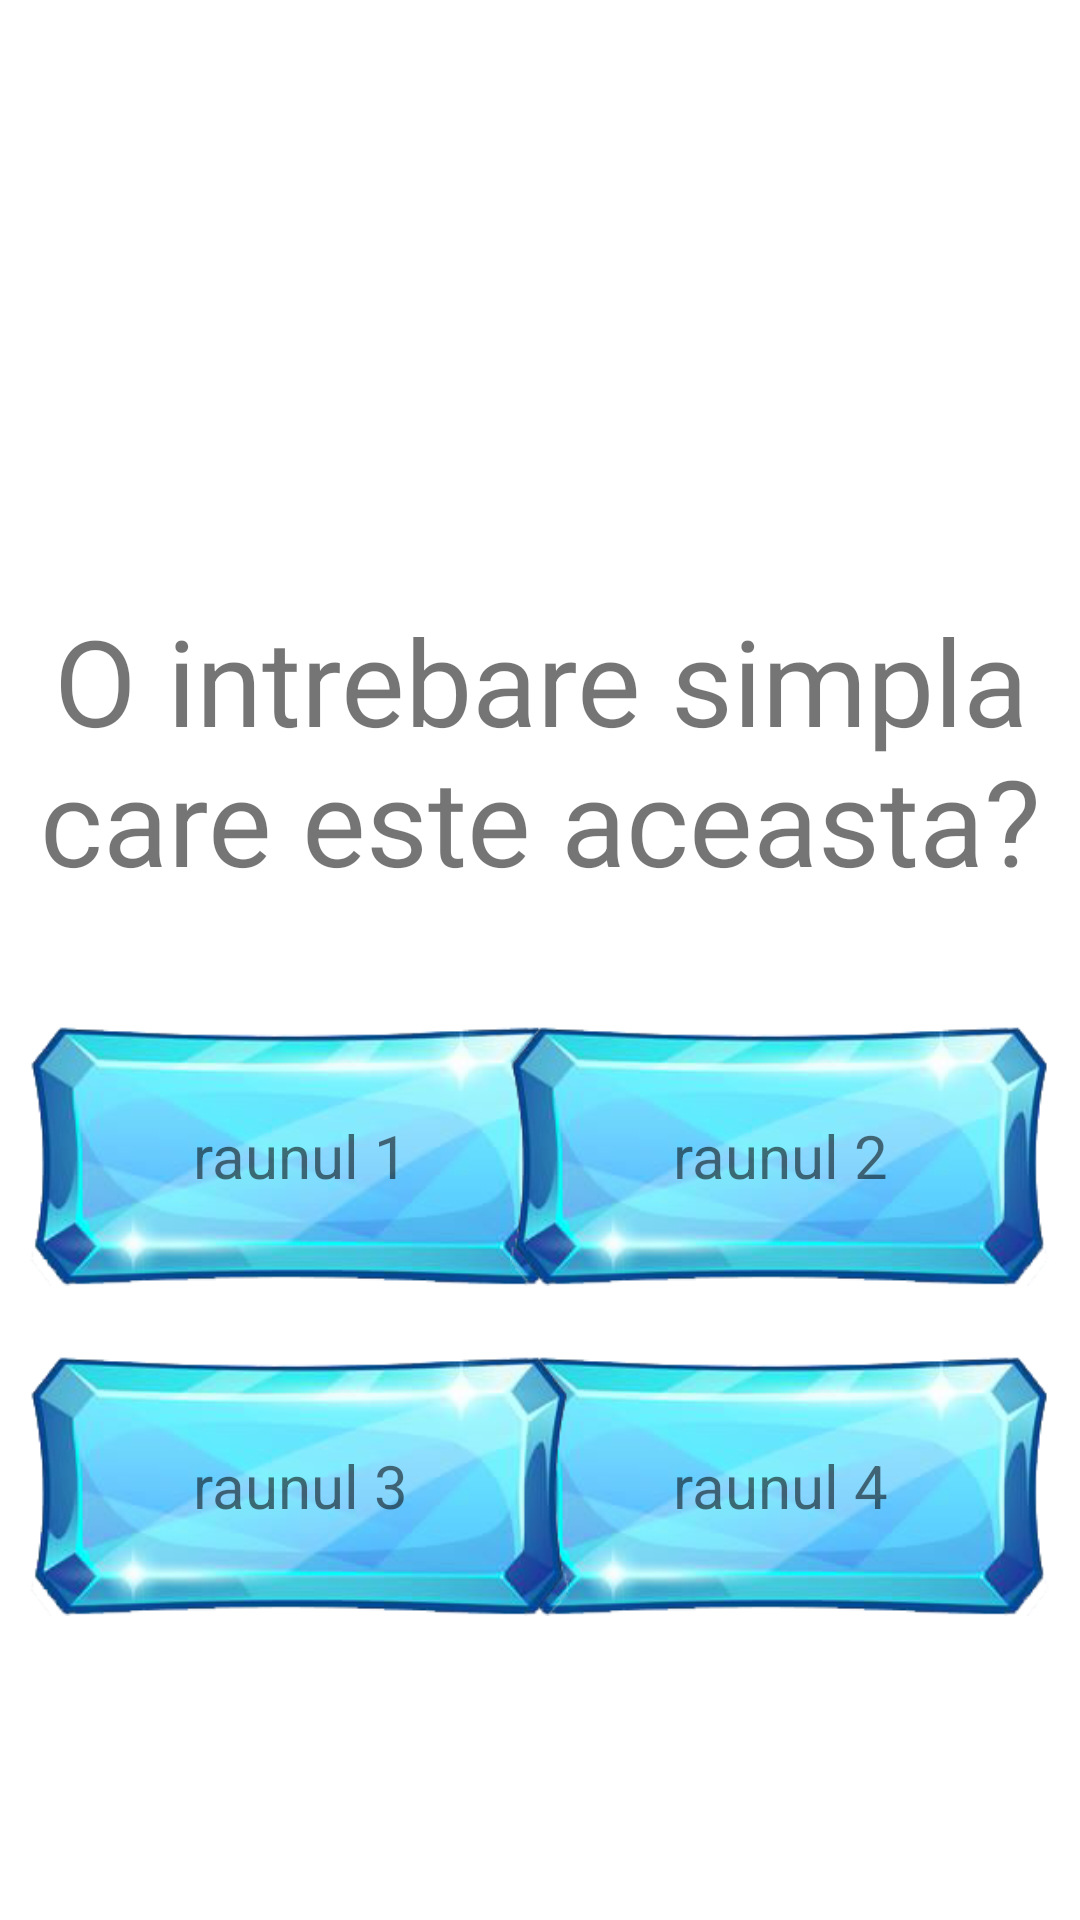

Layout XML and referenced resources for this Android screen:
<!-- AndroidManifest.xml: application theme Theme.IQGame -->
<!-- res/layout/maket_personal_question.xml -->
<?xml version="1.0" encoding="utf-8"?>
<androidx.constraintlayout.widget.ConstraintLayout xmlns:android="http://schemas.android.com/apk/res/android"
    xmlns:app="http://schemas.android.com/apk/res-auto"
    xmlns:tools="http://schemas.android.com/tools"
    android:id="@+id/maket_question_layout"
    android:layout_width="match_parent"
    android:layout_height="match_parent">

    <TextView
        android:layout_marginTop="200dp"
        android:id="@+id/tq"
        android:layout_width="match_parent"
        android:layout_height="100dp"
        android:layout_marginStart="8dp"
        android:layout_marginEnd="8dp"
        android:autoSizeMaxTextSize="50sp"
        android:autoSizeTextType="uniform"
        android:text="O intrebare simpla care este aceasta?"
        android:textAlignment="center"
        app:layout_constraintEnd_toEndOf="parent"
        app:layout_constraintHorizontal_bias="0.0"
        app:layout_constraintStart_toStartOf="parent"
        app:layout_constraintTop_toTopOf="parent" />

    <ImageView
        android:id="@+id/i1"
        android:layout_width="180dp"
        android:layout_height="90dp"
        android:layout_marginStart="10dp"
        android:layout_marginTop="40dp"
        android:src="@drawable/btn_select_knw"
        app:layout_constraintStart_toStartOf="parent"
        app:layout_constraintTop_toBottomOf="@+id/tq" />

    <ImageView
        android:id="@+id/i2"
        android:layout_width="180dp"
        android:layout_height="90dp"
        android:layout_marginTop="40dp"
        android:layout_marginEnd="10dp"
        android:src="@drawable/btn_select_knw"
        app:layout_constraintEnd_toEndOf="parent"
        app:layout_constraintTop_toBottomOf="@+id/tq" />

    <ImageView
        android:id="@+id/i4"
        android:layout_width="180dp"
        android:layout_height="90dp"
        android:layout_marginTop="20dp"
        android:layout_marginEnd="10dp"
        android:src="@drawable/btn_select_knw"
        app:layout_constraintEnd_toEndOf="parent"
        app:layout_constraintTop_toBottomOf="@+id/i2" />

    <ImageView
        android:id="@+id/i3"
        android:layout_width="180dp"
        android:layout_height="90dp"
        android:layout_marginStart="10dp"
        android:layout_marginTop="20dp"
        android:src="@drawable/btn_select_knw"
        app:layout_constraintStart_toStartOf="parent"
        app:layout_constraintTop_toBottomOf="@+id/i1" />

    <TextView
        android:id="@+id/t1"
        android:layout_width="wrap_content"
        android:layout_height="wrap_content"
        android:layout_margin="5dp"
        android:text="raunul 1"
        android:textSize="20sp"
        app:layout_constraintBottom_toBottomOf="@+id/i1"
        app:layout_constraintEnd_toEndOf="@+id/i1"
        app:layout_constraintStart_toStartOf="@+id/i1"
        app:layout_constraintTop_toTopOf="@+id/i1" />

    <TextView
        android:id="@+id/t2"
        android:layout_width="wrap_content"
        android:layout_height="wrap_content"
        android:layout_margin="5dp"
        android:text="raunul 2"
        android:textSize="20sp"
        app:layout_constraintBottom_toBottomOf="@+id/i2"
        app:layout_constraintEnd_toEndOf="@+id/i2"
        app:layout_constraintStart_toStartOf="@+id/i2"
        app:layout_constraintTop_toTopOf="@+id/i2" />

    <TextView
        android:id="@+id/t3"
        android:layout_width="wrap_content"
        android:layout_height="wrap_content"
        android:layout_margin="5dp"
        android:text="raunul 3"
        android:textSize="20sp"
        app:layout_constraintBottom_toBottomOf="@+id/i3"
        app:layout_constraintEnd_toEndOf="@+id/i3"
        app:layout_constraintStart_toStartOf="@+id/i3"
        app:layout_constraintTop_toTopOf="@+id/i3" />

    <TextView
        android:id="@+id/t4"
        android:layout_width="wrap_content"
        android:layout_height="wrap_content"
        android:layout_margin="5dp"
        android:text="raunul 4"
        android:textSize="20sp"
        app:layout_constraintBottom_toBottomOf="@+id/i4"
        app:layout_constraintEnd_toEndOf="@+id/i4"
        app:layout_constraintStart_toStartOf="@+id/i4"
        app:layout_constraintTop_toTopOf="@+id/i4" />

    <ImageView
        android:id="@+id/r1"
        android:layout_width="180dp"
        android:layout_height="90dp"
        android:src="@drawable/btn_select_knw_incorect"
        android:visibility="gone"
        app:layout_constraintBottom_toBottomOf="@+id/i1"
        app:layout_constraintEnd_toEndOf="@+id/i1"
        app:layout_constraintStart_toStartOf="@+id/i1"
        app:layout_constraintTop_toTopOf="@+id/i1" />

    <ImageView
        android:id="@+id/v1"
        android:layout_width="180dp"
        android:layout_height="90dp"
        android:src="@drawable/btn_select_knw_corect"
        android:visibility="gone"
        app:layout_constraintBottom_toBottomOf="@+id/i1"
        app:layout_constraintEnd_toEndOf="@+id/i1"
        app:layout_constraintStart_toStartOf="@+id/i1"
        app:layout_constraintTop_toTopOf="@+id/i1" />

    <ImageView
        android:id="@+id/r2"
        android:layout_width="180dp"
        android:layout_height="90dp"
        android:src="@drawable/btn_select_knw_incorect"
        android:visibility="gone"
        app:layout_constraintBottom_toBottomOf="@+id/i2"
        app:layout_constraintEnd_toEndOf="@+id/i2"
        app:layout_constraintStart_toStartOf="@+id/i2"
        app:layout_constraintTop_toTopOf="@+id/i2" />

    <ImageView
        android:id="@+id/v2"
        android:layout_width="180dp"
        android:layout_height="90dp"
        android:src="@drawable/btn_select_knw_corect"
        android:visibility="gone"
        app:layout_constraintBottom_toBottomOf="@+id/i2"
        app:layout_constraintEnd_toEndOf="@+id/i2"
        app:layout_constraintStart_toStartOf="@+id/i2"
        app:layout_constraintTop_toTopOf="@+id/i2" />

    <ImageView
        android:id="@+id/r3"
        android:layout_width="180dp"
        android:layout_height="90dp"
        android:src="@drawable/btn_select_knw_incorect"
        android:visibility="gone"
        app:layout_constraintBottom_toBottomOf="@+id/i3"
        app:layout_constraintEnd_toEndOf="@+id/i3"
        app:layout_constraintStart_toStartOf="@+id/i3"
        app:layout_constraintTop_toTopOf="@+id/i3" />

    <ImageView
        android:id="@+id/v3"
        android:layout_width="180dp"
        android:layout_height="90dp"
        android:src="@drawable/btn_select_knw_corect"
        android:visibility="gone"
        app:layout_constraintBottom_toBottomOf="@+id/i3"
        app:layout_constraintEnd_toEndOf="@+id/i3"
        app:layout_constraintStart_toStartOf="@+id/i3"
        app:layout_constraintTop_toTopOf="@+id/i3" />

    <ImageView
        android:id="@+id/r4"
        android:layout_width="180dp"
        android:layout_height="90dp"
        android:src="@drawable/btn_select_knw_incorect"
        android:visibility="gone"
        app:layout_constraintBottom_toBottomOf="@+id/i4"
        app:layout_constraintEnd_toEndOf="@+id/i4"
        app:layout_constraintStart_toStartOf="@+id/i4"
        app:layout_constraintTop_toTopOf="@+id/i4" />

    <ImageView
        android:id="@+id/v4"
        android:layout_width="180dp"
        android:layout_height="90dp"
        android:src="@drawable/btn_select_knw_corect"
        android:visibility="gone"
        app:layout_constraintBottom_toBottomOf="@+id/i4"
        app:layout_constraintEnd_toEndOf="@+id/i4"
        app:layout_constraintStart_toStartOf="@+id/i4"
        app:layout_constraintTop_toTopOf="@+id/i4" />

</androidx.constraintlayout.widget.ConstraintLayout>
<!-- resources referenced by this layout -->
<resources>
  <!-- drawable btn_select_knw: png bitmap (drawable, 77724 bytes) -->
  <!-- drawable btn_select_knw_corect: png bitmap (drawable, 3383 bytes) -->
  <!-- drawable btn_select_knw_incorect: png bitmap (drawable, 3563 bytes) -->
  <style name="Theme.IQGame" parent="Theme.MaterialComponents.Light.NoActionBar">
          
          <item name="colorPrimary">@color/purple_500</item>
          <item name="colorPrimaryVariant">@color/purple_700</item>
          <item name="colorOnPrimary">@color/white</item>
          
          <item name="colorSecondary">@color/teal_200</item>
          <item name="colorSecondaryVariant">@color/teal_700</item>
          <item name="colorOnSecondary">@color/black</item>
          
          <item name="android:statusBarColor" tools:targetApi="l">?attr/colorPrimaryVariant</item>
  
          <item name="android:forceDarkAllowed" tools:targetApi="q">false</item>
      </style>
  <color name="purple_500">#FF6200EE</color>
  <color name="purple_700">#FF3700B3</color>
  <color name="white">#FFFFFFFF</color>
  <color name="teal_200">#FF03DAC5</color>
  <color name="teal_700">#FF018786</color>
  <color name="black">#FF000000</color>
</resources>
